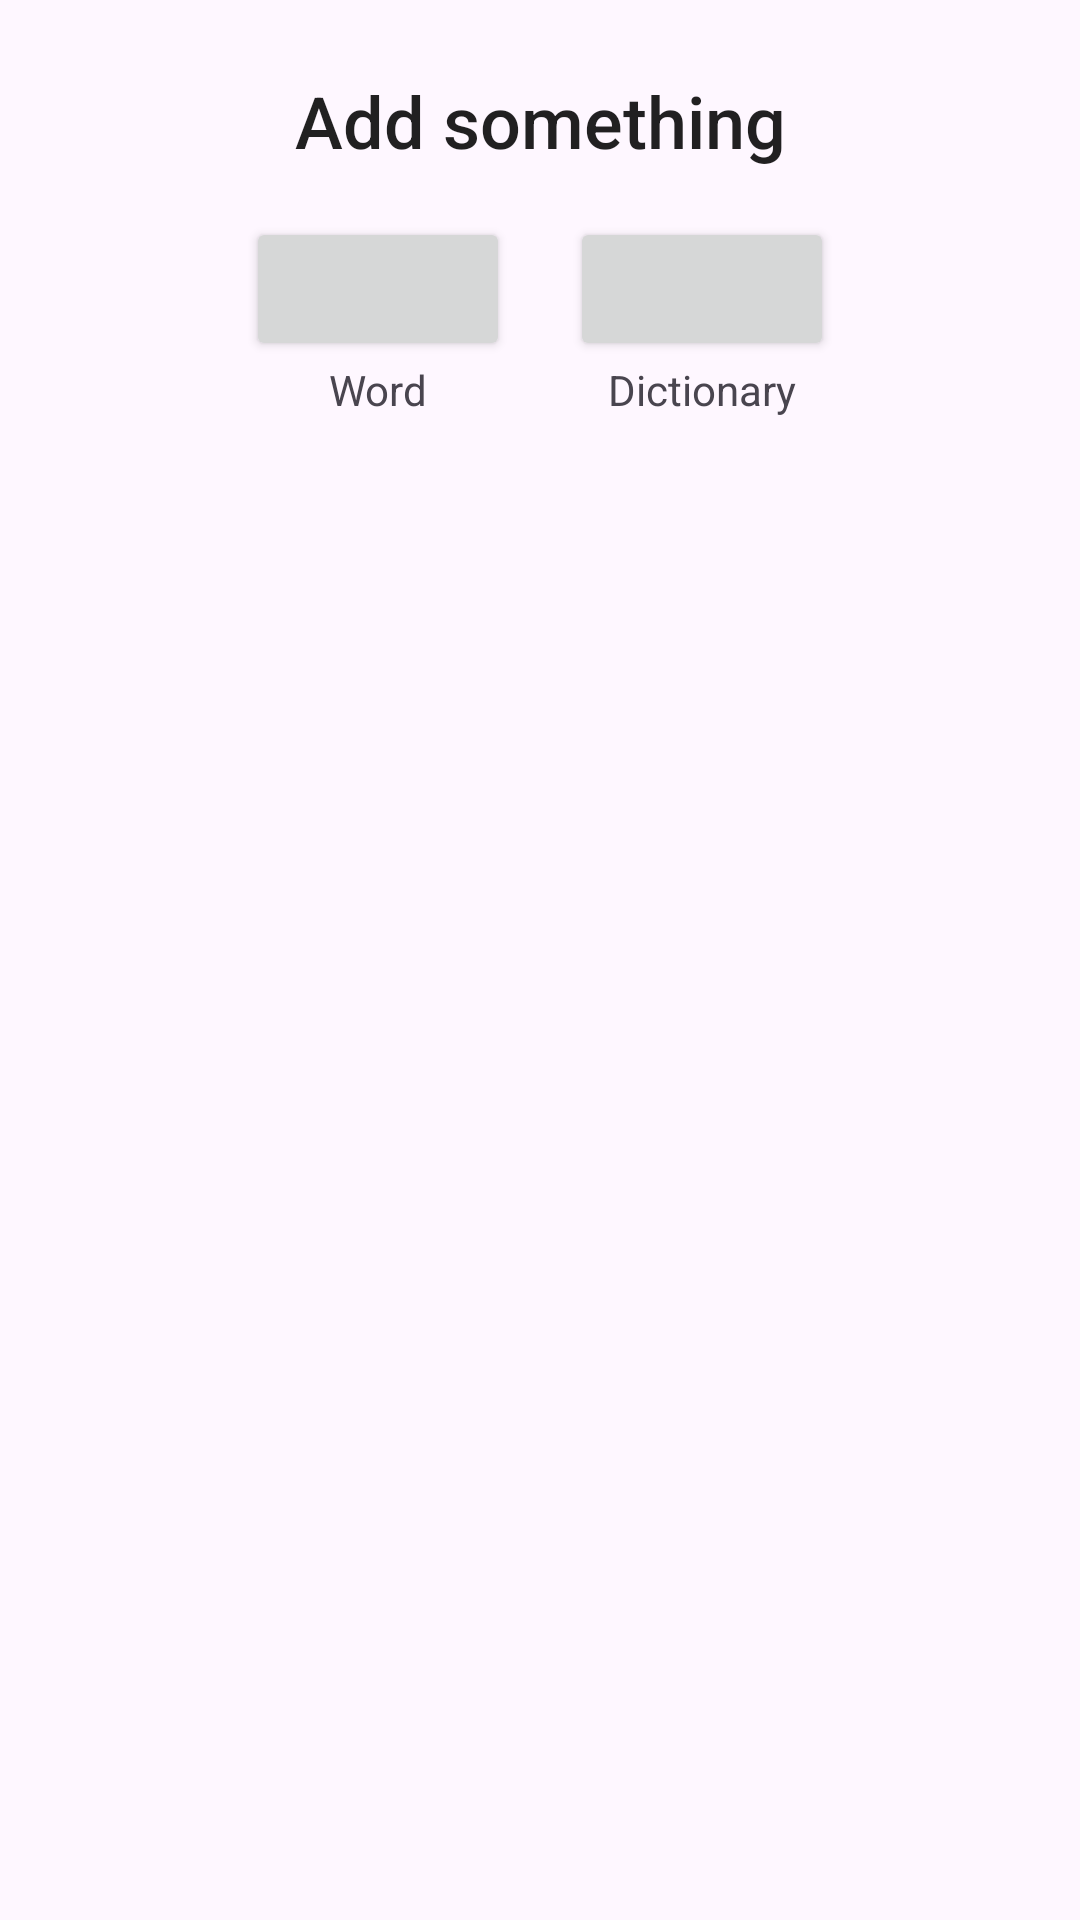

Write the Android layout XML for this screen, with the resource values it uses.
<!-- AndroidManifest.xml: application theme Theme.Wordloom -->
<!-- res/layout/fragment_choose_add_action_bottom_sheet.xml -->
<?xml version="1.0" encoding="utf-8"?>
<androidx.constraintlayout.widget.ConstraintLayout xmlns:android="http://schemas.android.com/apk/res/android"
    xmlns:tools="http://schemas.android.com/tools"
    android:layout_width="match_parent"
    android:layout_height="wrap_content"
    xmlns:app="http://schemas.android.com/apk/res-auto"
    android:padding="16dp"
    tools:context=".presentation.libraryScreen.chooseAddAction.ChooseAddActionBottomSheetFragment">

    <TextView
        android:id="@+id/textView18"
        style="@style/text.title.large"
        android:layout_width="wrap_content"
        android:layout_height="wrap_content"
        android:text="@string/add_something"
        app:layout_constraintBottom_toBottomOf="@+id/btn_close_sheet_add"
        app:layout_constraintEnd_toEndOf="parent"
        app:layout_constraintStart_toStartOf="parent"
        app:layout_constraintTop_toTopOf="parent" />

    <Button
        android:id="@+id/btn_close_sheet_add"
        android:contentDescription="@string/close_bottom_sheet"
        style="@style/WordloomIcon"
        android:layout_width="wrap_content"
        android:layout_height="wrap_content"
        app:icon="@drawable/ic_close_24"
        app:layout_constraintEnd_toEndOf="parent"
        app:layout_constraintTop_toTopOf="parent" />

    <Button
        app:layout_constraintHorizontal_chainStyle="packed"
        android:layout_marginTop="16dp"
        android:layout_marginHorizontal="10dp"
        android:id="@+id/btn_word_add"
        style="@style/WordloomIcon.Big"

        android:layout_width="wrap_content"
        android:layout_height="wrap_content"
        app:icon="@drawable/ic_word_add_24"
        app:layout_constraintStart_toStartOf="parent"
        app:layout_constraintEnd_toStartOf="@id/btn_dictionary_add"
        app:layout_constraintTop_toBottomOf="@+id/textView18" />

    <TextView
        android:layout_width="wrap_content"
        android:layout_height="wrap_content"
        android:text="@string/word"
        app:layout_constraintEnd_toEndOf="@+id/btn_word_add"
        app:layout_constraintStart_toStartOf="@+id/btn_word_add"
        app:layout_constraintTop_toBottomOf="@+id/btn_word_add" />

    <Button
        android:layout_marginHorizontal="10dp"
        android:id="@+id/btn_dictionary_add"
        style="@style/WordloomIcon.Big"
        android:layout_width="wrap_content"
        android:layout_height="wrap_content"
        app:icon="@drawable/ic_dictionary_add_24"
        app:layout_constraintBottom_toBottomOf="@+id/btn_word_add"
        app:layout_constraintEnd_toEndOf="parent"
        app:layout_constraintStart_toEndOf="@+id/btn_word_add"
        app:layout_constraintTop_toTopOf="@+id/btn_word_add" />
    <TextView
        android:layout_width="wrap_content"
        android:layout_height="wrap_content"
        android:text="@string/dictionary"
        app:layout_constraintEnd_toEndOf="@+id/btn_dictionary_add"
        app:layout_constraintStart_toStartOf="@+id/btn_dictionary_add"
        app:layout_constraintTop_toBottomOf="@+id/btn_dictionary_add" />
</androidx.constraintlayout.widget.ConstraintLayout>
<!-- resources referenced by this layout -->
<resources>
  <string name="add_something">Add something</string>
  <string name="close_bottom_sheet">close bottom sheet</string>
  <string name="dictionary">Dictionary</string>
  <string name="word">Word</string>
  <style name="WordloomIcon" parent="Widget.Material3.Button.IconButton">
          <item name="iconTint">@color/text87</item>
      </style>
  <style name="text.title.large">
          <item name="android:textSize">24sp</item>
      </style>
  <style name="Theme.Wordloom" parent="Base.Theme.Wordloom" />
  <color name="text87">#DE000000</color>
  <style name="Base.Theme.Wordloom" parent="Theme.Material3.DayNight.NoActionBar">
          
          
      </style>
</resources>
